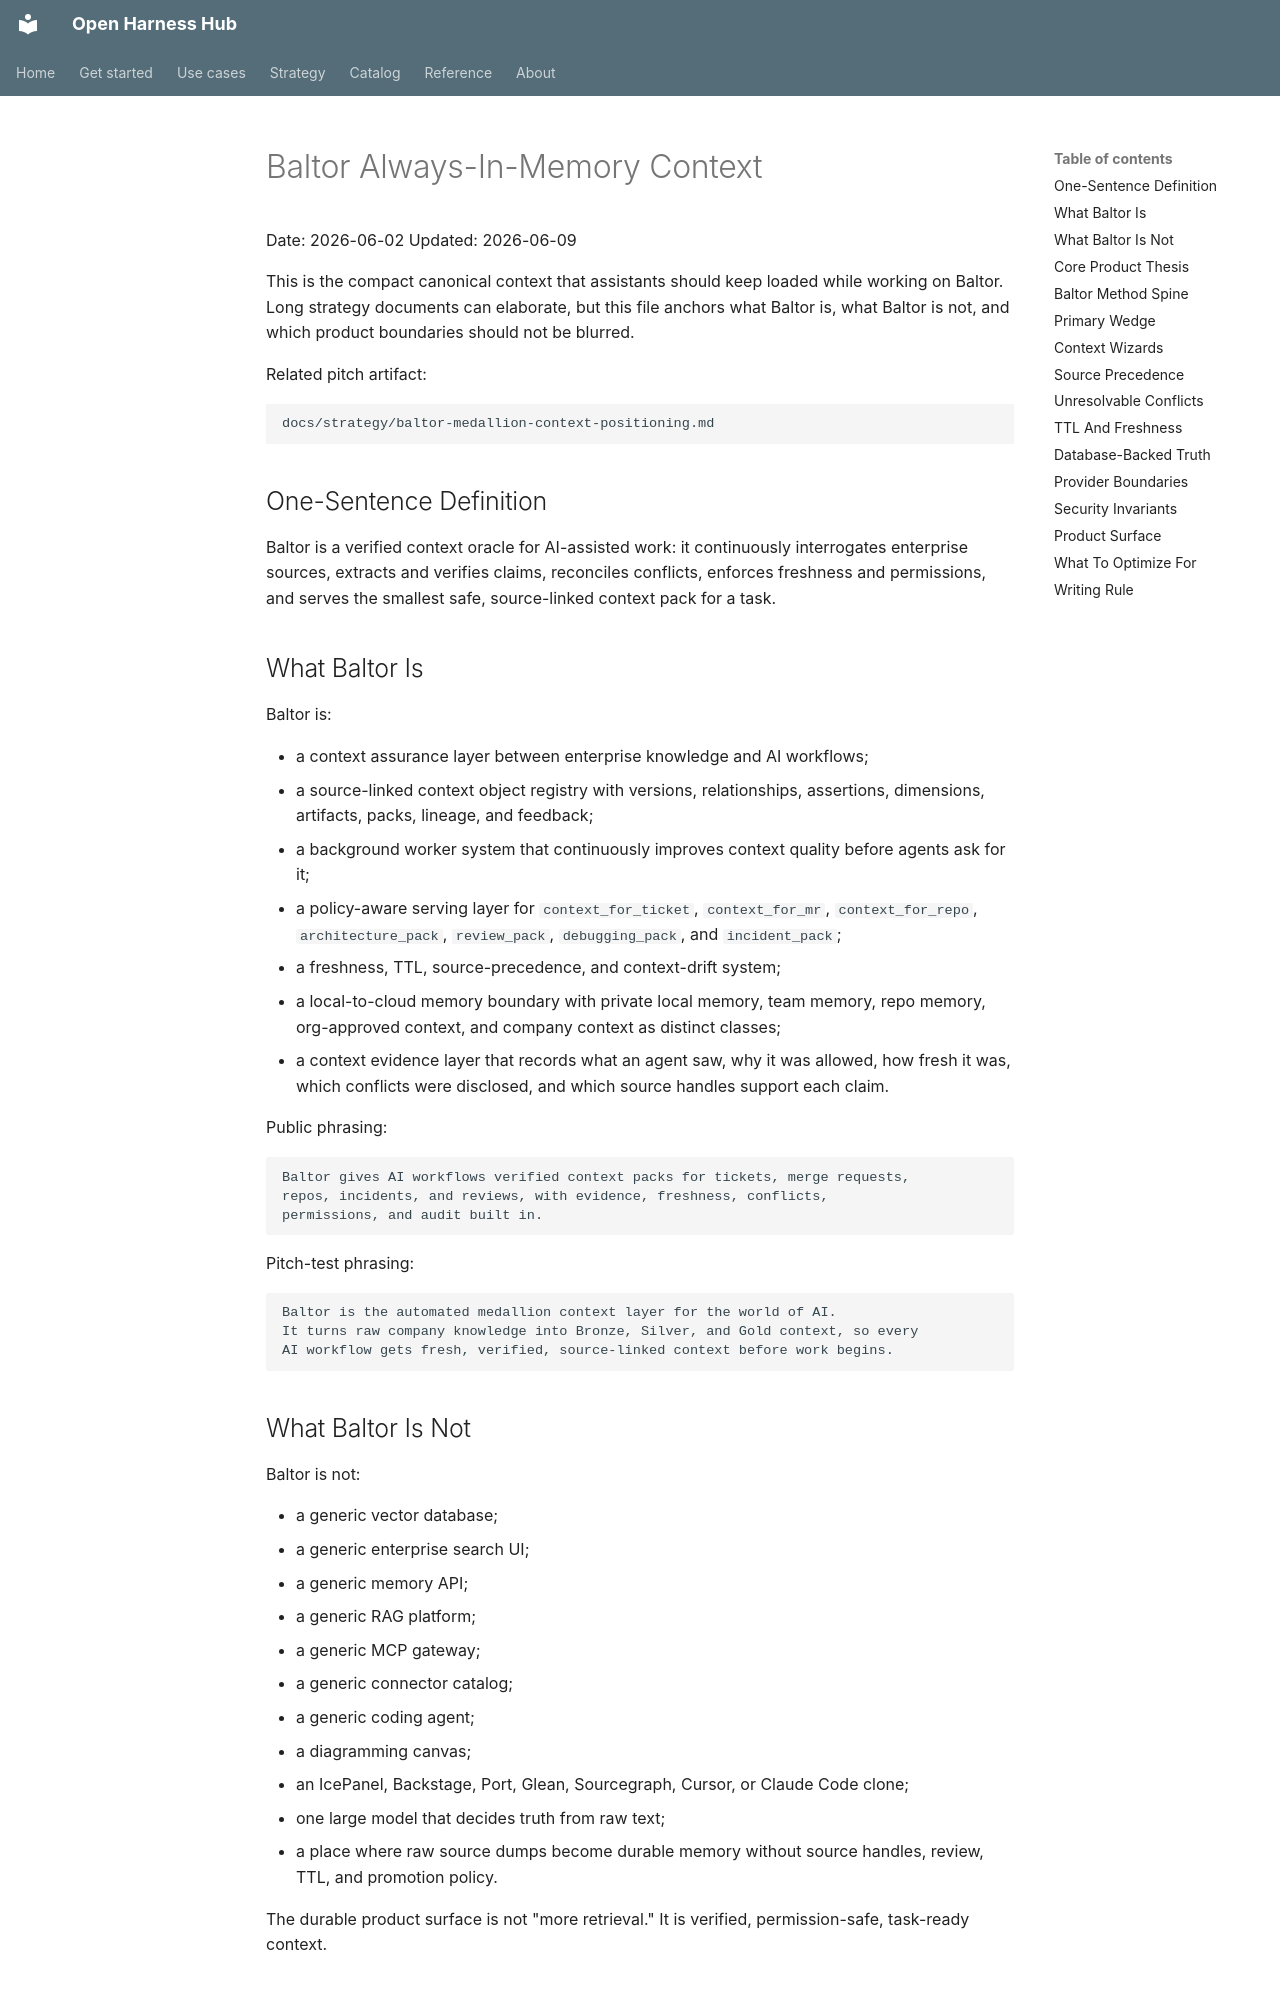

repository: Amarel-Taylor-Scott/open-harness-hub · page: codex/baltor-always-in-memory-context/index.html · generator: mkdocs

# Baltor Always-In-Memory Context

Date: 2026-06-02
Updated: 2026-06-09

This is the compact canonical context that assistants should keep loaded while
working on Baltor. Long strategy documents can elaborate, but this file anchors
what Baltor is, what Baltor is not, and which product boundaries should not be
blurred.

Related pitch artifact:

```text
docs/strategy/baltor-medallion-context-positioning.md
```

## One-Sentence Definition

Baltor is a verified context oracle for AI-assisted work: it continuously
interrogates enterprise sources, extracts and verifies claims, reconciles
conflicts, enforces freshness and permissions, and serves the smallest safe,
source-linked context pack for a task.

## What Baltor Is

Baltor is:

- a context assurance layer between enterprise knowledge and AI workflows;
- a source-linked context object registry with versions, relationships,
  assertions, dimensions, artifacts, packs, lineage, and feedback;
- a background worker system that continuously improves context quality before
  agents ask for it;
- a policy-aware serving layer for `context_for_ticket`, `context_for_mr`,
  `context_for_repo`, `architecture_pack`, `review_pack`, `debugging_pack`, and
  `incident_pack`;
- a freshness, TTL, source-precedence, and context-drift system;
- a local-to-cloud memory boundary with private local memory, team memory,
  repo memory, org-approved context, and company context as distinct classes;
- a context evidence layer that records what an agent saw, why it was allowed,
  how fresh it was, which conflicts were disclosed, and which source handles
  support each claim.

Public phrasing:

```text
Baltor gives AI workflows verified context packs for tickets, merge requests,
repos, incidents, and reviews, with evidence, freshness, conflicts,
permissions, and audit built in.
```

Pitch-test phrasing:

```text
Baltor is the automated medallion context layer for the world of AI.
It turns raw company knowledge into Bronze, Silver, and Gold context, so every
AI workflow gets fresh, verified, source-linked context before work begins.
```
